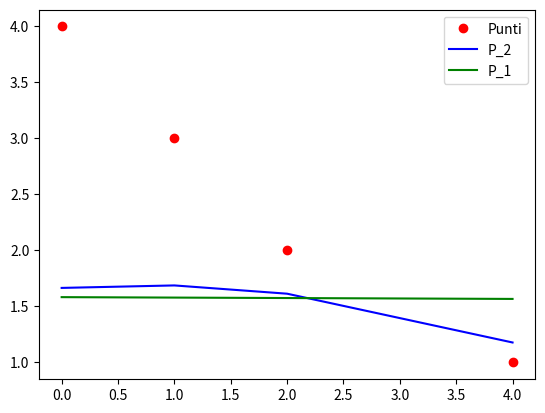

Reproduce this figure in Python.
"""
- Nominativo: Rosario Scalia
- Matricola: 1000008648
"""

import numpy as np
from matplotlib import pyplot as plt
from math import sin,cos,pi,exp,log
from functools import reduce


def gauss_elim (A,b):

    dim = len(b)

    for i in range(dim):
        for j in range(i+1,dim):
            m__ji = A[j][i]/A[i][i]

            A[j][i] = 0.0

            for k in range(j+1,dim):
                A[j][k] -= m__ji*A[i][k]

            b[j] -= m__ji*b[i]

    return A,b


def upper_triangular_solver (A,b):

    dim = len(b)
    sol = np.zeros( shape=(dim) )

    for i in range(dim-1, -1 , -1):

        if (i == (dim-1)):
            sol[i] = b[i] / A[i][i]
        else:
            sum_term = 0.0
            for j in range(dim-1, i, -1):
                sum_term += A[i][j]*sol[j]

            sol[i] = (b[i] - sum_term)/A[i][i]

    return sol


def fill_least_square_system_grad_2(X,Y,shape):
    dim                 = shape

    PHI_T_DOT_PHI       = np.zeros( shape=(dim,dim) ,dtype=np.float64 ) 
    b                   = np.zeros( shape=(dim)     ,dtype=np.float64 ) 

    #Computing coeff Matrix Values
    power_4_x           = list( map( lambda x:x**4 , X ) )
    coeff_mtr_11        = reduce (lambda x,y: x+y, power_4_x)

    power_3_x           = list( map( lambda x:x**3 , X ) )
    coeff_mtr_12        = reduce (lambda x,y: x+y, power_3_x)

    power_2_x           = list( map( lambda x:x**2 , X ) )
    coeff_mtr_13        = reduce (lambda x,y: x+y, power_2_x)

    coeff_mtr_23        = reduce (lambda x,y: x+y, X)


    #Filling matrice coefficienti Sistema Lineare
    PHI_T_DOT_PHI[0][0] = coeff_mtr_11
    PHI_T_DOT_PHI[0][1] = coeff_mtr_12
    PHI_T_DOT_PHI[0][2] = coeff_mtr_13

    PHI_T_DOT_PHI[1][0] = coeff_mtr_12
    PHI_T_DOT_PHI[1][1] = coeff_mtr_13
    PHI_T_DOT_PHI[1][2] = coeff_mtr_23

    PHI_T_DOT_PHI[2][0] = coeff_mtr_13
    PHI_T_DOT_PHI[2][1] = coeff_mtr_23
    PHI_T_DOT_PHI[2][2] = len(X)


    #Computing and Filling Note Term Values 
    y_i_dot_x_i_power_2 = [Y[i]*power_2_x[i] for i in range(len(X))]
    b[0]                = reduce (lambda x,y : x+y , y_i_dot_x_i_power_2)

    y_i_dot_x_i         = [Y[i]*X[i] for i in range(len(X))]
    b[1]                = reduce (lambda x,y : x+y , y_i_dot_x_i)

    b[2]                = reduce (lambda x,y : x+y , Y)


    #Restituisco risultati
    return PHI_T_DOT_PHI,b


#Starting Points
X                           = np.array ( [0.0,1.0,2.0,4.0]  ,  dtype=np.float64 )
Y                           = np.array ( [4.0,3.0,2.0,1.0]  ,  dtype=np.float64 )


#Caso Polinomio Grado 2
A,b                         = fill_least_square_system_grad_2(X,Y,3)

A1,b1                       = gauss_elim(A,b)
theta                       = upper_triangular_solver(A1,b1)

inference                   = lambda x,params: params[0]*x**2 + params[1]*x + params[2]
Y_inference                 = list( map( lambda x: inference(x,theta), X ) )


#Caso Polinomio Grado 1
PHI                         = np.array( [ [0.0,1.0] , [1.0,1.0], [2.0,1.0], [4.0,1.0] ] )
A_grad_1                    = PHI.T.dot(PHI)
b_grad_1                    = PHI.T.dot(Y)

A1_grad_1,b1_grad_1         = gauss_elim(A_grad_1,b_grad_1)
theta_grad_1                = upper_triangular_solver(A1_grad_1,b1_grad_1)

inference_grad_1            = lambda x,params: params[0]*x + params[1]
Y_inference_grad_1          = list( map( lambda x: inference_grad_1(x,theta_grad_1), X ) )


#Plot
plt.plot(X,Y,"or")
plt.plot(X,Y_inference,"b")
plt.plot(X,Y_inference_grad_1,"g")

plt.legend(["Punti","P_2","P_1"])

plt.show()